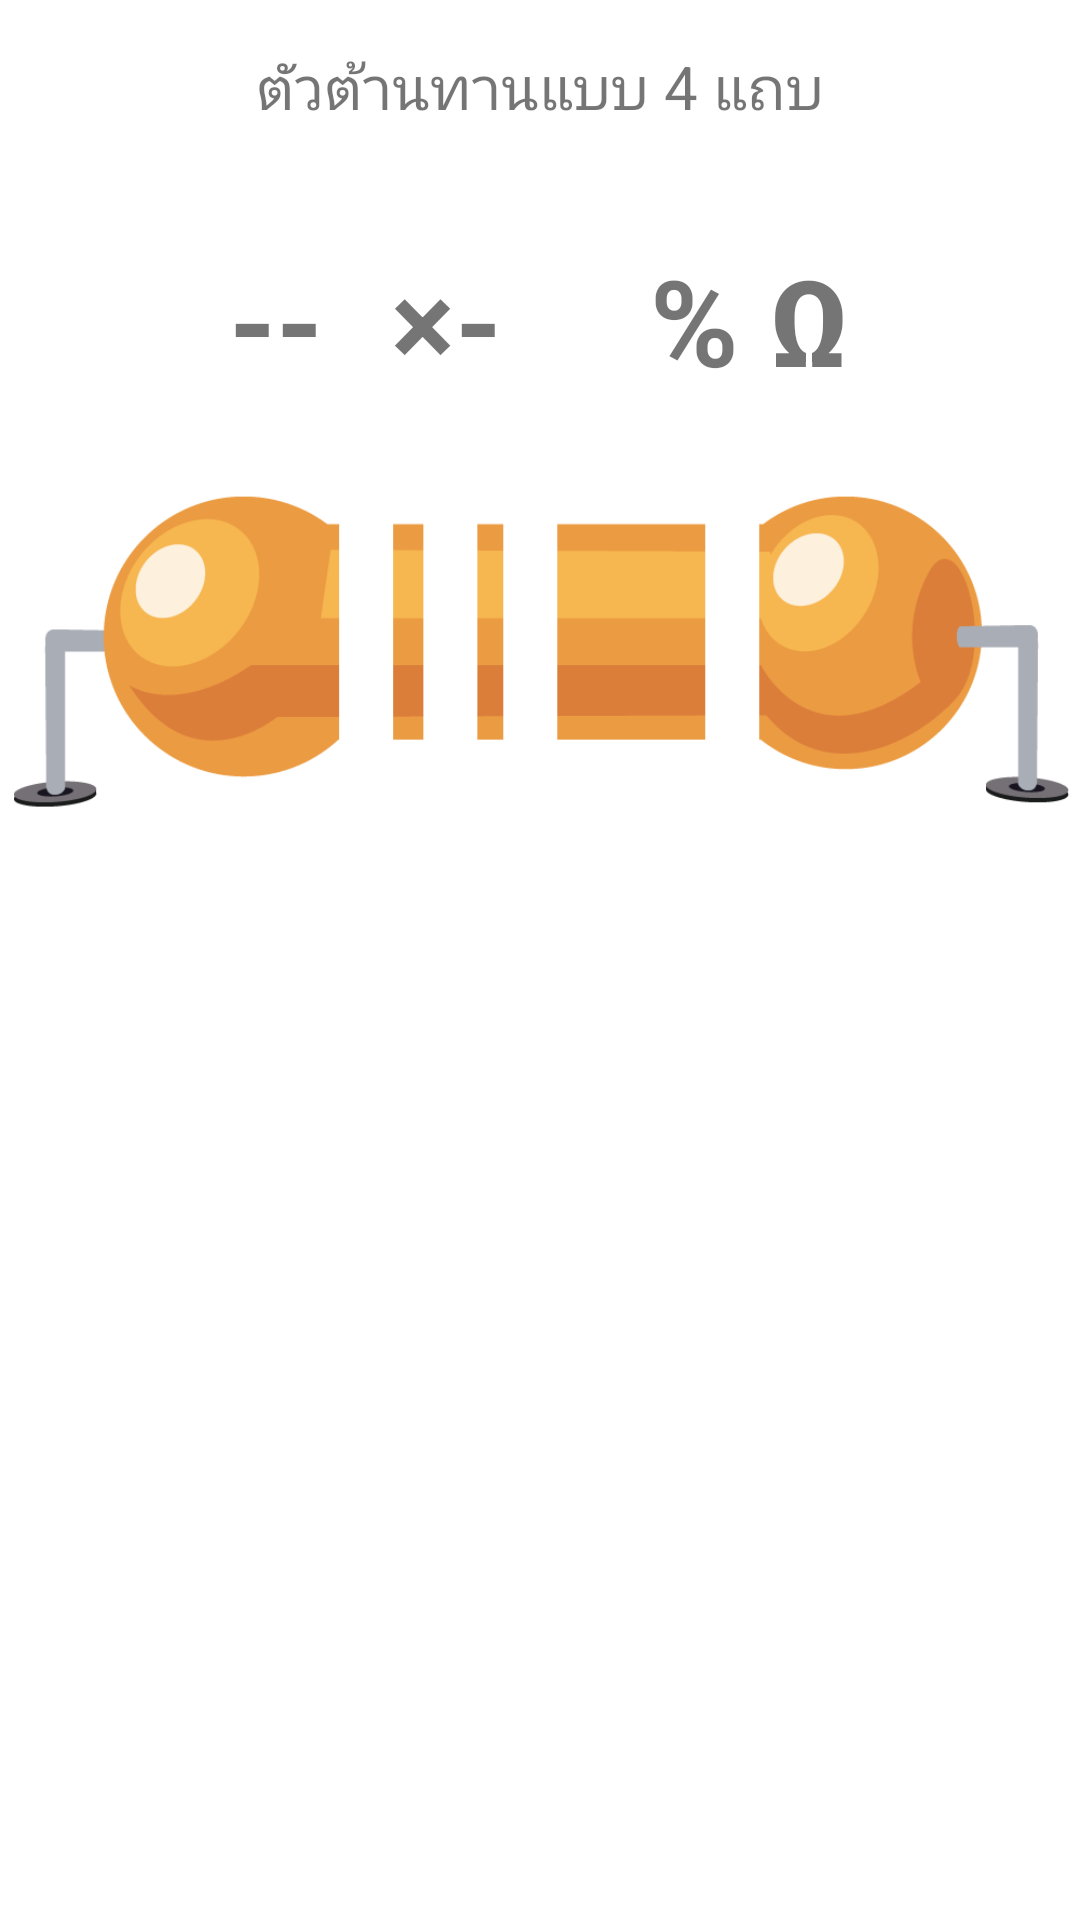

Reconstruct the res/layout file that produces this screen, plus the resources it refers to.
<!-- AndroidManifest.xml: application theme Theme.ResistorCalculatorAndroid -->
<!-- res/layout/fragment_fixed_iv_resistor.xml -->
<?xml version="1.0" encoding="utf-8"?>
<layout xmlns:android="http://schemas.android.com/apk/res/android"
    xmlns:app="http://schemas.android.com/apk/res-auto"
    xmlns:tools="http://schemas.android.com/tools">

    <data>

    </data>

    <FrameLayout
        android:layout_width="match_parent"
        android:layout_height="match_parent"
        tools:context=".ui.fixed_resistor.fragment.FixedIVResistorFragment">

        <androidx.appcompat.widget.LinearLayoutCompat
            android:layout_width="match_parent"
            android:layout_height="match_parent"
            android:orientation="vertical">

            <TextView

                android:layout_width="wrap_content"
                android:layout_height="wrap_content"
                android:layout_gravity="center"
                android:layout_marginTop="15dp"
                android:text="ตัวต้านทานแบบ 4 แถบ"
                android:textSize="20sp" />


            <TextView
                android:id="@+id/pro"
                android:layout_width="wrap_content"
                android:layout_height="wrap_content"
                android:layout_gravity="center"
                android:layout_marginTop="10dp"
                android:text="Resistor Color Code"
                android:textColor="#ffffff" />


            <LinearLayout
                android:layout_width="match_parent"
                android:layout_height="wrap_content"
                android:gravity="center"
                android:orientation="horizontal"
                android:weightSum="5">

                <TextView
                    android:id="@+id/tv_result1"
                    android:layout_width="wrap_content"
                    android:layout_height="wrap_content"
                    android:layout_weight="1"
                    android:freezesText="true"
                    android:gravity="center"
                    android:text="--"
                    android:textSize="40sp"
                    android:textStyle="bold" />

                <TextView
                    android:layout_width="wrap_content"
                    android:layout_height="wrap_content"
                    android:freezesText="true"
                    android:text="×"
                    android:textSize="40sp"
                    android:textStyle="bold" />

                <FrameLayout
                    android:layout_width="wrap_content"
                    android:layout_height="70dp"
                    android:layout_weight="0.6"
                    android:gravity="center">

                    <TextView
                        android:id="@+id/tv_result2_power"
                        android:layout_width="wrap_content"
                        android:layout_height="wrap_content"
                        android:layout_gravity="right"
                        android:freezesText="true"
                        android:text=""
                        android:textSize="20sp"
                        android:textStyle="bold" />

                    <TextView
                        android:id="@+id/tv_result2"
                        android:layout_width="wrap_content"
                        android:layout_height="wrap_content"
                        android:layout_gravity="left|center"
                        android:freezesText="true"
                        android:text="-"
                        android:textSize="40sp"
                        android:textStyle="bold" />

                </FrameLayout>

                <TextView
                    android:id="@+id/tv_result3"
                    android:layout_width="wrap_content"
                    android:layout_height="wrap_content"
                    android:layout_weight="1"
                    android:freezesText="true"
                    android:gravity="center"
                    android:text="% Ω"
                    android:textSize="40sp"
                    android:textStyle="bold" />

                <Button
                    android:id="@+id/tvSwitch"
                    android:layout_width="wrap_content"
                    android:layout_height="wrap_content"
                    android:layout_weight="1"
                    android:text="แปลงหน่วย"
                    android:visibility="gone" />
            </LinearLayout>


            <RelativeLayout
                android:layout_width="match_parent"
                android:layout_height="wrap_content"
                android:gravity="center">

                <ImageView
                    android:id="@+id/resistor"
                    android:layout_width="match_parent"
                    android:layout_height="150dp"
                    android:src="@drawable/resistor_4_band" />

                <ImageView
                    android:id="@+id/ivResistorBarI"
                    android:layout_width="match_parent"
                    android:layout_height="150dp" />

                <ImageView
                    android:id="@+id/ivResistorBarII"
                    android:layout_width="match_parent"
                    android:layout_height="150dp" />

                <ImageView
                    android:id="@+id/ivResistorBarIII"
                    android:layout_width="match_parent"
                    android:layout_height="150dp" />

                <ImageView
                    android:id="@+id/ivResistorBarIV"
                    android:layout_width="match_parent"
                    android:layout_height="150dp" />

            </RelativeLayout>

            <androidx.appcompat.widget.LinearLayoutCompat
                android:layout_width="match_parent"
                android:layout_height="wrap_content"
                android:gravity="center"
                android:orientation="horizontal"
                android:weightSum="4">

                <androidx.recyclerview.widget.RecyclerView
                    android:id="@+id/rvI"
                    android:layout_width="wrap_content"
                    android:layout_height="wrap_content"
                    android:layout_weight="1"
                    android:orientation="vertical"
                    app:layoutManager="androidx.recyclerview.widget.LinearLayoutManager"
                    tools:listitem="@layout/item_rv_resistor_band" />

                <androidx.recyclerview.widget.RecyclerView
                    android:id="@+id/rvII"
                    android:layout_width="wrap_content"
                    android:layout_height="wrap_content"
                    android:layout_weight="1"
                    android:orientation="vertical"
                    app:layoutManager="androidx.recyclerview.widget.LinearLayoutManager"
                    tools:listitem="@layout/item_rv_resistor_band" />


                <androidx.recyclerview.widget.RecyclerView
                    android:id="@+id/rvIII"
                    android:layout_width="wrap_content"
                    android:layout_height="wrap_content"
                    android:layout_weight="1"
                    android:orientation="vertical"
                    app:layoutManager="androidx.recyclerview.widget.LinearLayoutManager"
                    tools:listitem="@layout/item_rv_resistor_band" />

                <androidx.recyclerview.widget.RecyclerView
                    android:id="@+id/rvIV"
                    android:layout_width="wrap_content"
                    android:layout_height="wrap_content"
                    android:layout_weight="1"
                    android:orientation="vertical"
                    app:layoutManager="androidx.recyclerview.widget.LinearLayoutManager"
                    tools:listitem="@layout/item_rv_resistor_band" />

            </androidx.appcompat.widget.LinearLayoutCompat>

        </androidx.appcompat.widget.LinearLayoutCompat>

    </FrameLayout>
</layout>
<!-- res/layout/item_rv_resistor_band.xml (included above) -->
<?xml version="1.0" encoding="utf-8"?>
<layout xmlns:android="http://schemas.android.com/apk/res/android"
    xmlns:app="http://schemas.android.com/apk/res-auto">

    <data>

    </data>

    <androidx.constraintlayout.widget.ConstraintLayout
        android:layout_width="match_parent"
        android:layout_height="wrap_content">


        <androidx.appcompat.widget.AppCompatButton
            android:id="@+id/btnColor"
            android:layout_width="70dp"
            android:layout_height="70dp"
            android:background="@drawable/selector_btn_red"
            android:text="0"
            android:textAllCaps="false"
            android:textColor="@color/white"
            app:layout_constraintLeft_toLeftOf="parent"
            app:layout_constraintRight_toRightOf="parent"
            app:layout_constraintTop_toTopOf="parent" />
    </androidx.constraintlayout.widget.ConstraintLayout>
</layout>
<!-- resources referenced by this layout -->
<resources>
  <color name="white">#FFFFFFFF</color>
  <!-- drawable resistor_4_band: png bitmap (drawable-xxhdpi, 18400 bytes) -->
  <!-- drawable selector_btn_red (drawable) -->
  <?xml version="1.0" encoding="utf-8"?>
  <selector xmlns:android="http://schemas.android.com/apk/res/android">
  
      <item android:drawable="@color/btn_red_bg_color_pressed" android:state_pressed="true" />
      <item android:drawable="@color/btn_red_bg_color" android:state_selected="true" />
      <item android:drawable="@color/btn_red_bg_color" android:state_focused="true" />
      <item android:drawable="@color/btn_red_bg_color" />
  </selector>
  <style name="Theme.ResistorCalculatorAndroid" parent="Theme.MaterialComponents.DayNight.NoActionBar">
          
          <item name="colorPrimary">@color/purple_500</item>
          <item name="colorPrimaryVariant">@color/purple_700</item>
          <item name="colorOnPrimary">@color/white</item>
          
          <item name="colorSecondary">@color/teal_200</item>
          <item name="colorSecondaryVariant">@color/teal_700</item>
          <item name="colorOnSecondary">@color/black</item>
          
          <item name="android:statusBarColor">?attr/colorPrimaryVariant</item>
          
      </style>
  <color name="btn_red_bg_color_pressed">#FF1744</color>
  <color name="btn_red_bg_color">#D50000</color>
  <color name="purple_500">#FF6200EE</color>
  <color name="purple_700">#FF3700B3</color>
  <color name="teal_200">#FF03DAC5</color>
  <color name="teal_700">#FF018786</color>
  <color name="black">#FF000000</color>
</resources>
